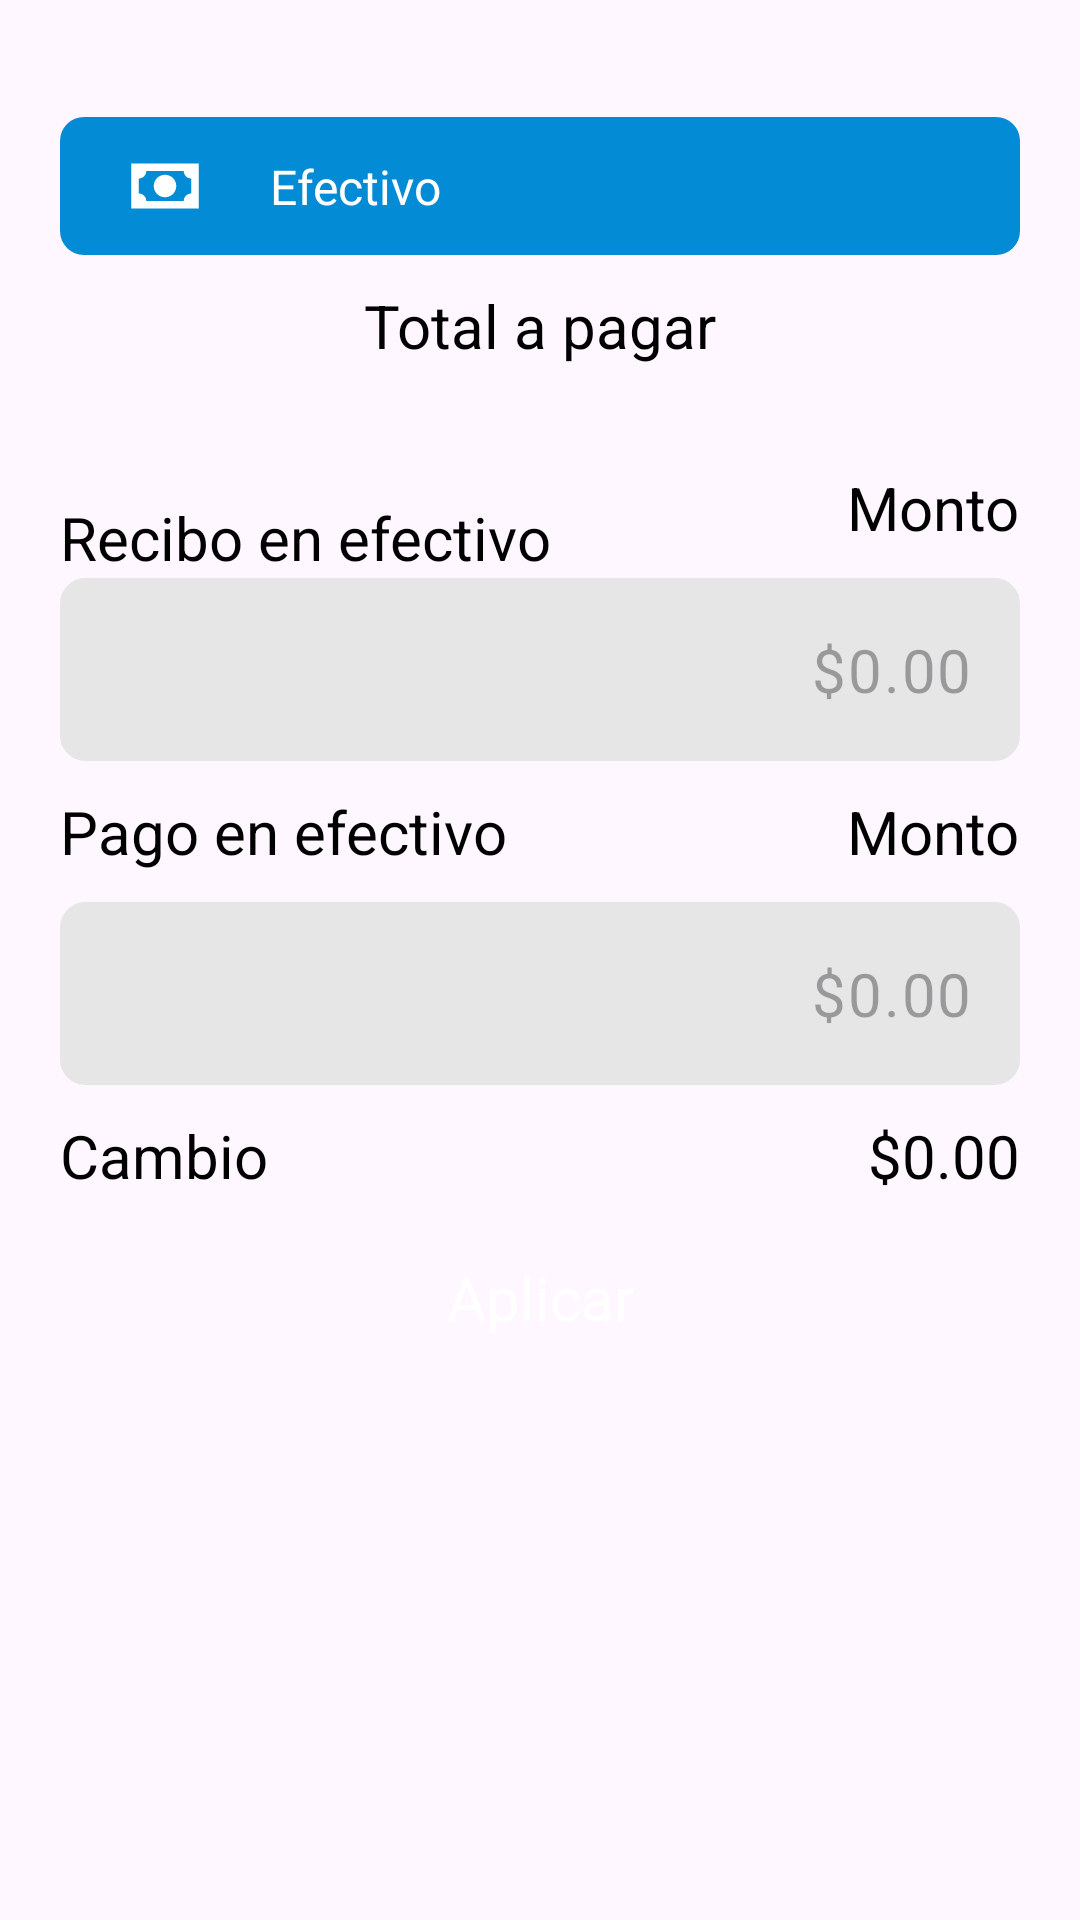

Reconstruct the res/layout file that produces this screen, plus the resources it refers to.
<!-- AndroidManifest.xml: application theme Theme.OxxoGas -->
<!-- res/layout/bottom_dialog_mixed_cash_payment.xml -->
<?xml version="1.0" encoding="utf-8"?>
<androidx.core.widget.NestedScrollView xmlns:android="http://schemas.android.com/apk/res/android"
    xmlns:app="http://schemas.android.com/apk/res-auto"
    xmlns:tools="http://schemas.android.com/tools"
    android:layout_width="match_parent"
    android:layout_height="wrap_content"
    android:fillViewport="true">

    <androidx.constraintlayout.widget.ConstraintLayout
        android:layout_width="match_parent"
        android:layout_height="wrap_content"
        android:background="@drawable/bg_bottomsheet"
        android:padding="20dp">

        <View
            android:id="@+id/dragHandle"
            android:layout_width="150dp"
            android:layout_height="4dp"
            android:background="@drawable/bg_drag_handle"
            app:layout_constraintEnd_toEndOf="parent"
            app:layout_constraintStart_toStartOf="parent"
            app:layout_constraintTop_toTopOf="parent" />

        <androidx.constraintlayout.widget.ConstraintLayout
            android:id="@+id/top_container_method_cash"
            android:layout_width="match_parent"
            android:layout_height="wrap_content"
            android:layout_marginTop="15dp"
            android:background="@drawable/box_dark_blue"
            app:layout_constraintTop_toBottomOf="@id/dragHandle">

            <ImageView
                android:id="@+id/iv_bullet_settings"
                android:layout_width="wrap_content"
                android:layout_height="wrap_content"
                android:src="@drawable/ic_cash"
                app:layout_constraintBottom_toBottomOf="parent"
                app:layout_constraintStart_toStartOf="parent"
                app:layout_constraintTop_toTopOf="parent"
                app:tint="@color/white" />

            <TextView
                android:layout_width="wrap_content"
                android:layout_height="wrap_content"
                android:text="@string/cash"
                android:textColor="@color/white"
                android:textSize="16sp"
                app:layout_constraintBottom_toBottomOf="parent"
                app:layout_constraintStart_toEndOf="@id/iv_bullet_settings"
                app:layout_constraintTop_toTopOf="parent" />

        </androidx.constraintlayout.widget.ConstraintLayout>

        <TextView
            android:id="@+id/tv_label_title_cash"
            android:layout_width="match_parent"
            android:layout_height="wrap_content"
            android:layout_marginTop="10dp"
            android:text="@string/total_amount"
            android:textAlignment="center"
            android:textColor="@color/black"
            android:textSize="20sp"
            app:layout_constraintTop_toBottomOf="@id/top_container_method_cash" />

        <TextView
            android:id="@+id/tv_cash_amount"
            style="@style/BlackBoldText"
            android:layout_width="match_parent"
            android:layout_height="wrap_content"
            android:textAlignment="center"
            android:textSize="25sp"
            app:layout_constraintTop_toBottomOf="@id/tv_label_title_cash"
            tools:text="$241.40" />

        <TextView
            android:id="@+id/tv_label_cash_receipt"
            android:layout_width="wrap_content"
            android:layout_height="wrap_content"
            android:layout_marginTop="10dp"
            android:text="@string/cash_receipt"
            android:textColor="@color/black"
            android:textSize="20sp"
            app:layout_constraintStart_toStartOf="parent"
            app:layout_constraintTop_toBottomOf="@id/tv_cash_amount" />

        <TextView
            android:id="@+id/tv_label_amount_cash_receipt"
            android:layout_width="wrap_content"
            android:layout_height="wrap_content"
            android:text="@string/amount"
            android:textColor="@color/black"
            android:textSize="20sp"
            app:layout_constraintEnd_toEndOf="parent"
            app:layout_constraintTop_toBottomOf="@id/tv_cash_amount" />

        <com.google.android.material.textfield.TextInputLayout
            android:id="@+id/eil_enter_cash_receipt"
            android:layout_width="0dp"
            android:layout_height="wrap_content"
            android:layout_marginTop="10dp"
            app:endIconDrawable="@drawable/ic_close"
            app:endIconMode="clear_text"
            app:hintEnabled="false"
            app:layout_constraintEnd_toEndOf="parent"
            app:layout_constraintStart_toStartOf="parent"
            app:layout_constraintTop_toBottomOf="@id/tv_label_amount_cash_receipt">

            <com.google.android.material.textfield.TextInputEditText
                android:id="@+id/et_enter_cash_receipt"
                android:layout_width="match_parent"
                android:layout_height="wrap_content"
                android:background="@drawable/bg_edit_text"
                android:hint="@string/zero_amount"
                android:inputType="numberDecimal"
                android:textAlignment="textEnd"
                android:textSize="20sp" />
        </com.google.android.material.textfield.TextInputLayout>

        <TextView
            android:id="@+id/tv_label_cash_payment"
            android:layout_width="wrap_content"
            android:layout_height="wrap_content"
            android:layout_marginTop="10dp"
            android:text="@string/cash_payment"
            android:textColor="@color/black"
            android:textSize="20sp"
            app:layout_constraintStart_toStartOf="parent"
            app:layout_constraintTop_toBottomOf="@id/eil_enter_cash_receipt" />

        <TextView
            android:id="@+id/tv_label_amount_payment"
            android:layout_width="wrap_content"
            android:layout_height="wrap_content"
            android:layout_marginTop="10dp"
            android:text="@string/amount"
            android:textColor="@color/black"
            android:textSize="20sp"
            app:layout_constraintEnd_toEndOf="parent"
            app:layout_constraintTop_toBottomOf="@id/eil_enter_cash_receipt" />

        <com.google.android.material.textfield.TextInputLayout
            android:id="@+id/eil_enter_cash"
            android:layout_width="0dp"
            android:layout_height="wrap_content"
            android:layout_marginTop="10dp"
            app:endIconDrawable="@drawable/ic_close"
            app:endIconMode="clear_text"
            app:hintEnabled="false"
            app:layout_constraintEnd_toEndOf="parent"
            app:layout_constraintStart_toStartOf="parent"
            app:layout_constraintTop_toBottomOf="@id/tv_label_cash_payment">

            <com.google.android.material.textfield.TextInputEditText
                android:id="@+id/et_enter_cash"
                android:layout_width="match_parent"
                android:layout_height="wrap_content"
                android:background="@drawable/bg_edit_text"
                android:hint="@string/zero_amount"
                android:inputType="numberDecimal"
                android:textAlignment="textEnd"
                android:textSize="20sp" />
        </com.google.android.material.textfield.TextInputLayout>

        <TextView
            android:id="@+id/tv_error_amount"
            android:layout_width="match_parent"
            android:layout_height="wrap_content"
            android:textColor="@color/oxxo_red"
            android:visibility="gone"
            android:text="@string/amount_receipt_error"
            app:layout_constraintTop_toBottomOf="@id/eil_enter_cash" />


        <TextView
            android:id="@+id/tv_label_exchange"
            android:layout_width="wrap_content"
            android:layout_height="wrap_content"
            android:layout_marginTop="10dp"
            android:text="@string/exchange"
            android:textColor="@color/black"
            android:textSize="20sp"
            app:layout_constraintStart_toStartOf="parent"
            app:layout_constraintTop_toBottomOf="@id/tv_error_amount" />

        <TextView
            android:id="@+id/tv_exchange"
            android:layout_width="0dp"
            android:layout_height="wrap_content"
            android:layout_marginTop="10dp"
            android:text="@string/zero_amount"
            android:textAlignment="textEnd"
            android:textColor="@color/black"
            android:textSize="20sp"
            app:layout_constraintEnd_toEndOf="parent"
            app:layout_constraintStart_toEndOf="@id/tv_label_exchange"
            app:layout_constraintTop_toBottomOf="@id/tv_error_amount" />

        <androidx.appcompat.widget.AppCompatButton
            android:id="@+id/btn_apply_cash"
            style="@style/GrayButton"
            android:layout_width="0dp"
            android:layout_height="wrap_content"
            android:layout_marginTop="10dp"
            android:enabled="false"
            android:text="@string/apply"
            app:layout_constraintEnd_toEndOf="parent"
            app:layout_constraintStart_toStartOf="parent"
            app:layout_constraintTop_toBottomOf="@id/tv_exchange" />

    </androidx.constraintlayout.widget.ConstraintLayout>

</androidx.core.widget.NestedScrollView>
<!-- resources referenced by this layout -->
<resources>
  <color name="black">#FF000000</color>
  <color name="oxxo_red">#E1251B</color>
  <color name="white">#FFFFFFFF</color>
  <!-- drawable bg_edit_text (drawable) -->
  <?xml version="1.0" encoding="utf-8"?>
  <selector xmlns:android="http://schemas.android.com/apk/res/android">
  
      
  <item android:state_focused="true">
      <shape>
          <solid android:color="@android:color/white"/>
          <stroke android:width="2dp" android:color="@color/blue"/>
          <corners android:radius="8dp"/>
      </shape>
  </item>
  
  <item>
      <shape>
          <solid android:color="#E6E6E6"/>
          <stroke android:width="1dp" android:color="#E6E6E6"/>
          <corners android:radius="8dp"/>
      </shape>
  </item>
  </selector>
  <!-- drawable box_dark_blue (drawable) -->
  <?xml version="1.0" encoding="utf-8"?>
  <shape xmlns:android="http://schemas.android.com/apk/res/android"
      android:shape="rectangle">
  
      <solid android:color="@color/dark_blue" />
  
      <corners android:radius="8dp" />
  
  </shape>
  <!-- drawable ic_cash (drawable) -->
  <vector xmlns:android="http://schemas.android.com/apk/res/android"
      android:width="70dp"
      android:height="46dp"
      android:viewportWidth="70"
      android:viewportHeight="46">
    <path
        android:pathData="M23.75,15.5H46.25V30.5H23.75V15.5ZM35,19.25C35.995,19.25 36.948,19.645 37.652,20.348C38.355,21.052 38.75,22.005 38.75,23C38.75,23.995 38.355,24.948 37.652,25.652C36.948,26.355 35.995,26.75 35,26.75C34.005,26.75 33.052,26.355 32.348,25.652C31.645,24.948 31.25,23.995 31.25,23C31.25,22.005 31.645,21.052 32.348,20.348C33.052,19.645 34.005,19.25 35,19.25ZM28.75,18C28.75,18.663 28.487,19.299 28.018,19.768C27.549,20.237 26.913,20.5 26.25,20.5V25.5C26.913,25.5 27.549,25.763 28.018,26.232C28.487,26.701 28.75,27.337 28.75,28H41.25C41.25,27.337 41.513,26.701 41.982,26.232C42.451,25.763 43.087,25.5 43.75,25.5V20.5C43.087,20.5 42.451,20.237 41.982,19.768C41.513,19.299 41.25,18.663 41.25,18H28.75Z"
        android:fillColor="#B4B4B4"/>
  </vector>
  <string name="amount">Monto</string>
  <string name="amount_receipt_error">El monto no puede ser mayor a %s</string>
  <string name="apply">Aplicar</string>
  <string name="cash">Efectivo</string>
  <string name="cash_payment">Pago en efectivo</string>
  <string name="cash_receipt">Recibo en efectivo</string>
  <string name="exchange">Cambio</string>
  <string name="total_amount">Total a pagar</string>
  <string name="zero_amount">$0.00</string>
  <style name="BlackBoldText" parent="Theme.AppCompat.Light">
          <item name="android:textColor">@color/black</item>
          <item name="android:textSize">12sp</item>
          <item name="android:textStyle">bold</item>
      </style>
  <style name="GrayButton" parent="Platform.MaterialComponents.Light">
          <item name="android:textColor">@color/white</item>
          <item name="android:textSize">20sp</item>
          <item name="android:background">@drawable/gray_btn</item>
      </style>
  <style name="Theme.OxxoGas" parent="Base.Theme.OxxoGas" />
  <color name="blue">#1EACF9</color>
  <color name="dark_blue">#038CD5</color>
  <style name="Base.Theme.OxxoGas" parent="Theme.Material3.DayNight.NoActionBar">
          
           <item name="colorPrimary">#E1251B</item>
      </style>
</resources>
